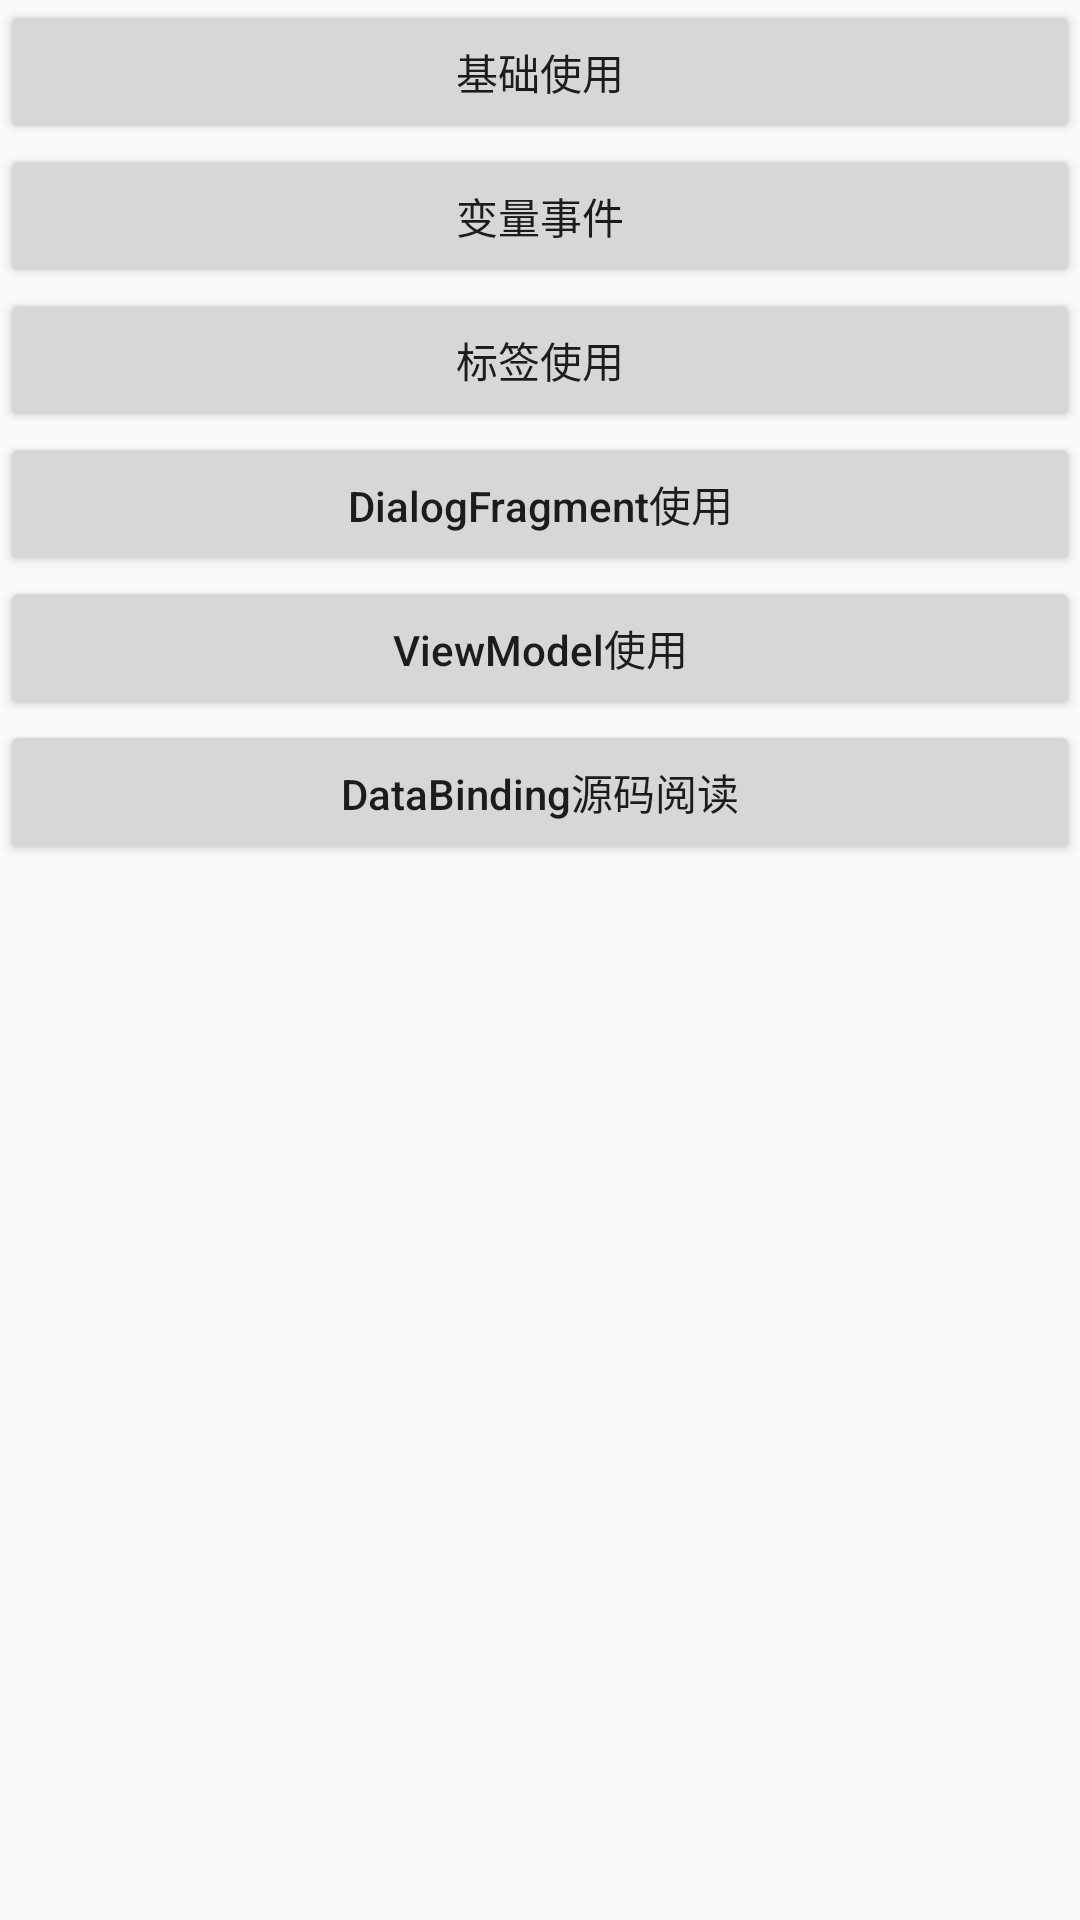

Produce the Android XML layout that renders to this screen, including the resource entries it uses.
<!-- AndroidManifest.xml: application theme AppTheme -->
<!-- res/layout/activity_main.xml -->
<ScrollView xmlns:android="http://schemas.android.com/apk/res/android"
    android:layout_width="match_parent"
    android:layout_height="match_parent">

    <LinearLayout
        android:layout_width="match_parent"
        android:layout_height="match_parent"
        android:orientation="vertical">

        <Button
            android:id="@+id/btn_test1"
            android:layout_width="match_parent"
            android:layout_height="wrap_content"
            android:layout_alignParentBottom="true"
            android:gravity="center"
            android:padding="10dp"
            android:text="基础使用"
            android:textAllCaps="false"
            android:onClick="onBase" />

        <Button
            android:id="@+id/btn_test2"
            android:layout_width="match_parent"
            android:layout_height="wrap_content"
            android:layout_alignParentBottom="true"
            android:gravity="center"
            android:padding="10dp"
            android:text="变量事件"
            android:textAllCaps="false"
            android:onClick="onVariable" />

        <Button
            android:id="@+id/btn_test3"
            android:layout_width="match_parent"
            android:layout_height="wrap_content"
            android:layout_alignParentBottom="true"
            android:gravity="center"
            android:padding="10dp"
            android:text="标签使用"
            android:textAllCaps="false"
            android:onClick="onTag" />

        <Button
            android:id="@+id/btn_test4"
            android:layout_width="match_parent"
            android:layout_height="wrap_content"
            android:layout_alignParentBottom="true"
            android:gravity="center"
            android:padding="10dp"
            android:text="DialogFragment使用"
            android:textAllCaps="false"
            android:onClick="onDialogFragment" />

        <Button
            android:id="@+id/btn_test5"
            android:layout_width="match_parent"
            android:layout_height="wrap_content"
            android:layout_alignParentBottom="true"
            android:gravity="center"
            android:padding="10dp"
            android:text="ViewModel使用"
            android:textAllCaps="false"
            android:onClick="onViewModel" />

        <Button
            android:layout_width="match_parent"
            android:layout_height="wrap_content"
            android:layout_alignParentBottom="true"
            android:gravity="center"
            android:padding="10dp"
            android:text="DataBinding源码阅读"
            android:textAllCaps="false"
            android:onClick="onTest1" />


    </LinearLayout>
</ScrollView>
<!-- resources referenced by this layout -->
<resources>
  <style name="AppTheme" parent="Theme.AppCompat.Light.DarkActionBar">
          
          <item name="colorPrimary">@color/colorPrimary</item>
          <item name="colorPrimaryDark">@color/colorPrimaryDark</item>
          <item name="colorAccent">@color/colorAccent</item>
      </style>
  <!-- not gathered from this repository: default colours our renderer supplied (Android Studio template values) -->
  <color name="colorPrimary">#FF6200EE</color>
  <color name="colorPrimaryDark">#FF3700B3</color>
  <color name="colorAccent">#FF03DAC5</color>
</resources>
